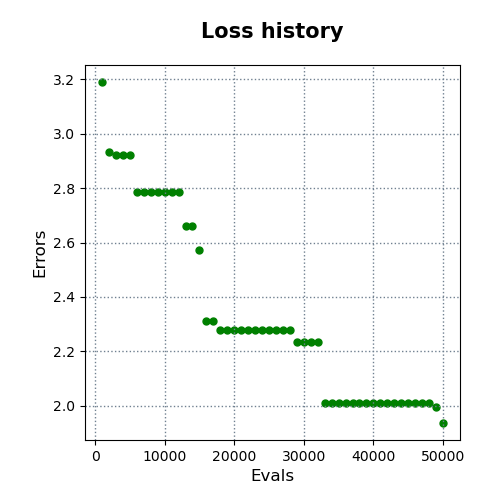

The table this chart was drawn from, first rows:
evals, errors
1000, 3.19
2000, 2.933
3000, 2.923
4000, 2.923
5000, 2.923
6000, 2.784
7000, 2.784
8000, 2.784
9000, 2.784
10000, 2.784
11000, 2.784
12000, 2.784
13000, 2.659
14000, 2.659
15000, 2.571
16000, 2.31
17000, 2.31
18000, 2.277
19000, 2.277
20000, 2.277
21000, 2.277
22000, 2.277
23000, 2.277
24000, 2.277
25000, 2.277
26000, 2.277
27000, 2.277
28000, 2.277
29000, 2.234
30000, 2.234
31000, 2.234
32000, 2.234
33000, 2.011
34000, 2.011
35000, 2.011
36000, 2.011
37000, 2.011
38000, 2.011
39000, 2.011
40000, 2.011
41000, 2.011
42000, 2.011
43000, 2.011
44000, 2.011
45000, 2.011
46000, 2.011
47000, 2.011
48000, 2.011
49000, 1.996
50000, 1.937
